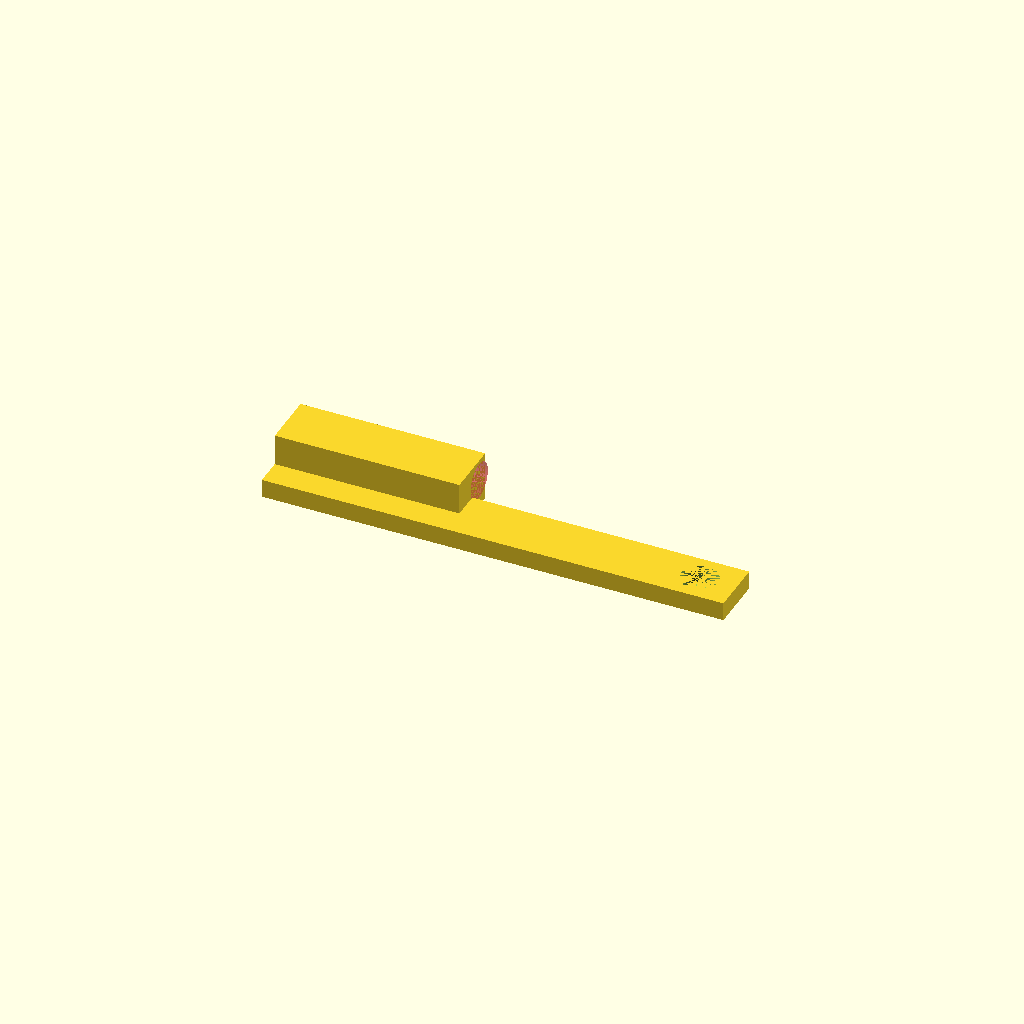
Cell 1: the model at its default parameters.
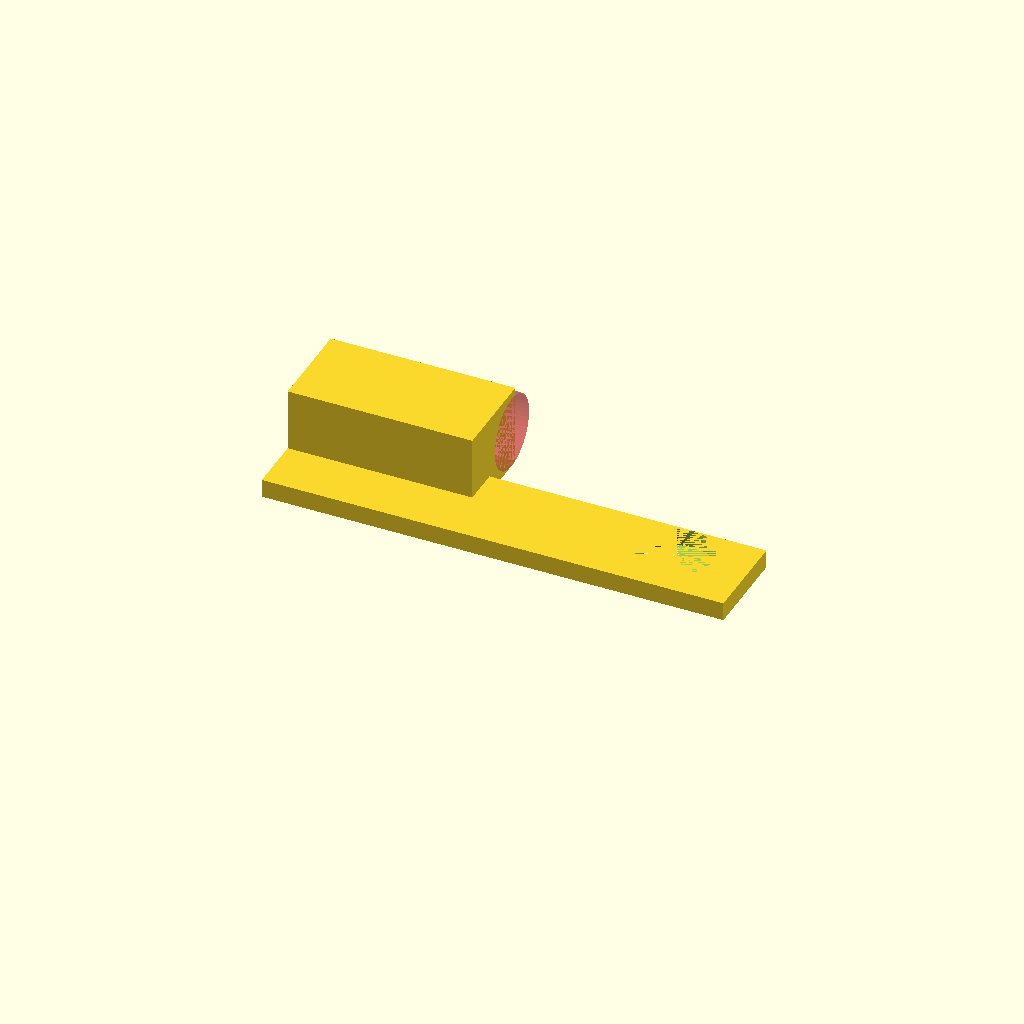
Cell 2: WIRE = 4 (everything else at default).
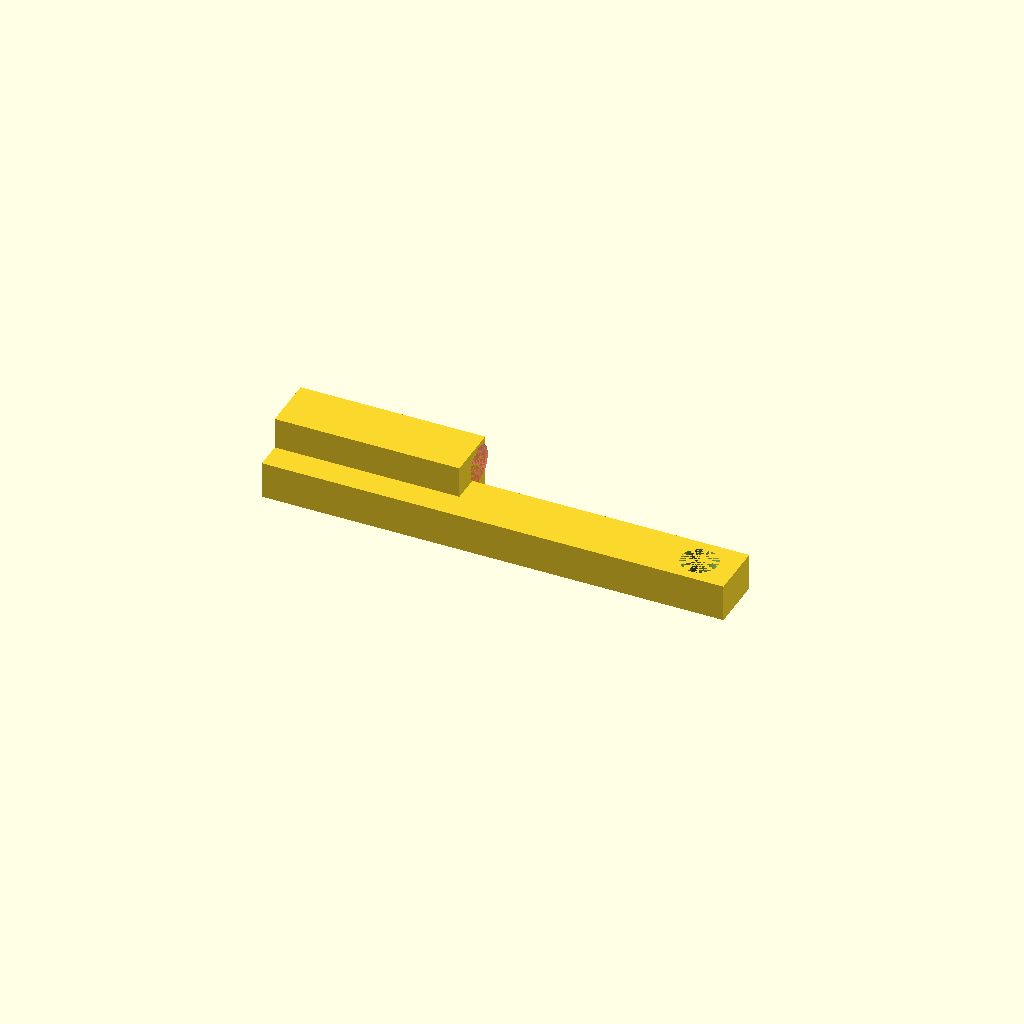
Cell 3 — FLAT set to 2, the other parameters unchanged.
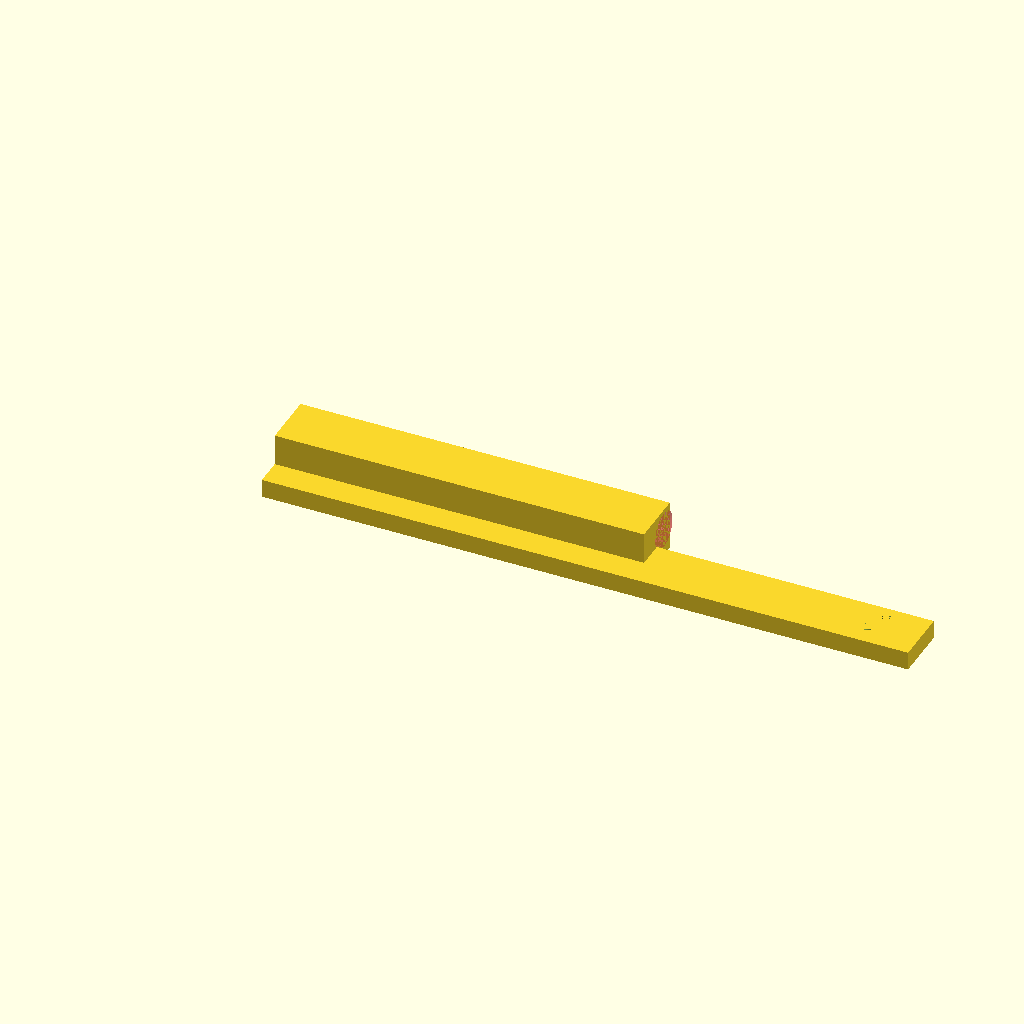
Cell 4: the same model with L1 = 20.
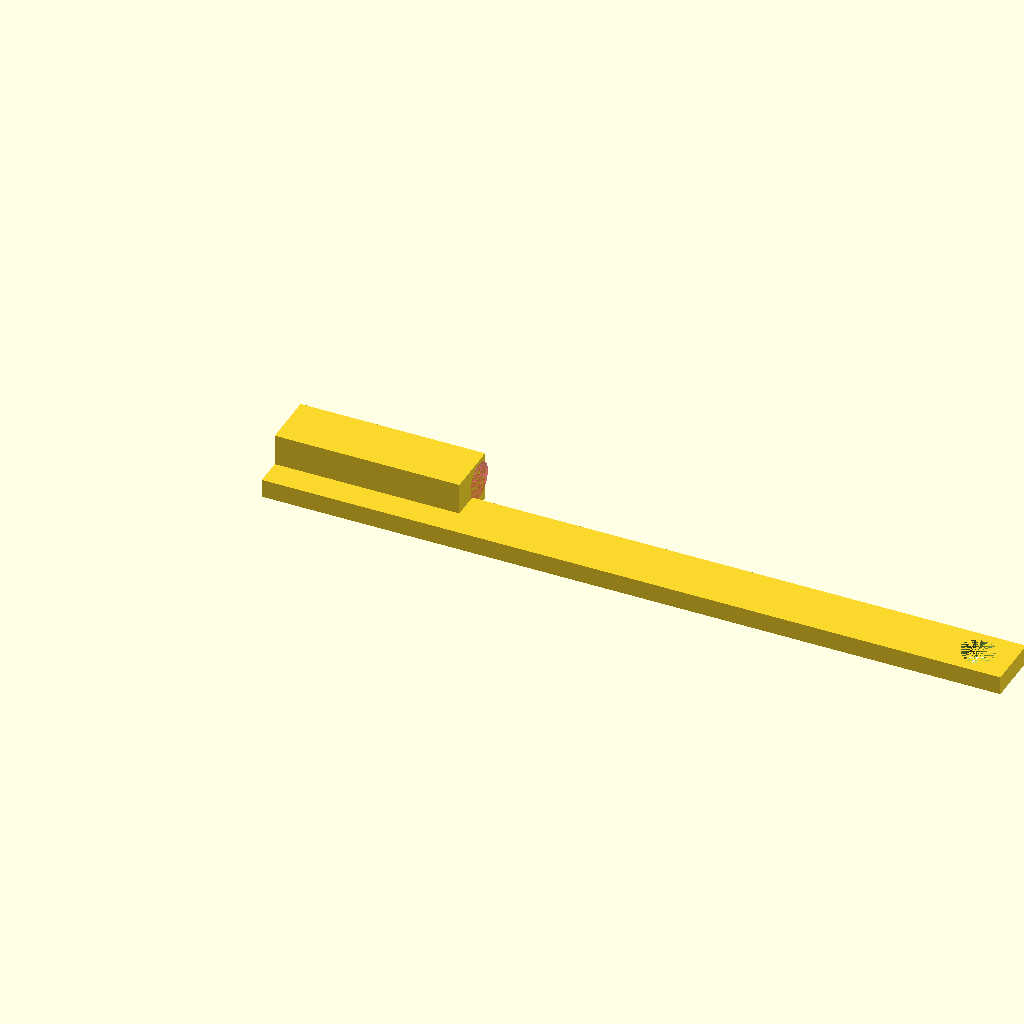
Cell 5: the same model with L2 = 30.
All cells are drawn from one camera (rotation 55°, 0°, 25°, orthographic, colour scheme Cornfield), so only the parameter changes between them.
Source of the model, original/batbox_g2/pushrod-clip.scad:
$fn=50;
WIRE=2;
FLAT=1;
L1=10;
L2=15;

module retainer1() {
    // straight one
    difference() {
        union() {
            cube([L1,WIRE+1,FLAT+WIRE*.85]);
            cube([L1+L2,WIRE+1,FLAT]);
        }
        #translate([0,WIRE/2+WIRE/4,FLAT+WIRE/2]) rotate([0,90,0]) cylinder(L1,d=WIRE);
        translate([L1+L2-WIRE,WIRE/2+WIRE/4,0]) cylinder(FLAT,d=WIRE);
    }
}

module retainer() {
    // offset, boxy
    difference() {
        union() {
            translate([0,WIRE/2+WIRE/4,0]) cube([L1,WIRE+1,FLAT+WIRE*.85]);
            cube([L1+L2,WIRE+1,FLAT]);
        }
        #translate([0,(WIRE*1.15)+WIRE/2+WIRE/4,FLAT+WIRE/4]) rotate([0,90,0]) cylinder(L1,d=WIRE);
        translate([L1+L2-WIRE,WIRE/2+WIRE/4,0]) cylinder(FLAT,d=WIRE);
    }
}

module clipper(h,d) {
    difference() {
        scale=1.2;
        extra=d*2;
        cube([d*scale+extra,d*scale,h]);
        translate([d*scale/2,d*scale/2,0]) cylinder(h, d=d);
        cube([d*scale/2,d*scale,h]);
    }
}

module retainer_rounded_incomplete() {
    difference() {
        union() {
            translate([0,WIRE/2+WIRE/4,0]) cube([L1,WIRE+1,FLAT+WIRE*.85]);
            cube([L1+L2,WIRE+1,FLAT]);
        }
        #translate([0,(WIRE*1.15)+WIRE/2+WIRE/4,FLAT+WIRE/4]) rotate([0,90,0]) cylinder(L1,d=WIRE);
        translate([L1+L2-WIRE,WIRE/2+WIRE/4,0]) {
            // busted here
            cylinder(FLAT,d=WIRE);
            # translate([0,0,0]) clipper(5,WIRE);
        }
    }
}


retainer();
//clipper(5,2);
Parameter table extracted from the source (name, type, default, range or options):
WIRE: number, default 2
FLAT: number, default 1
L1: number, default 10
L2: number, default 15
